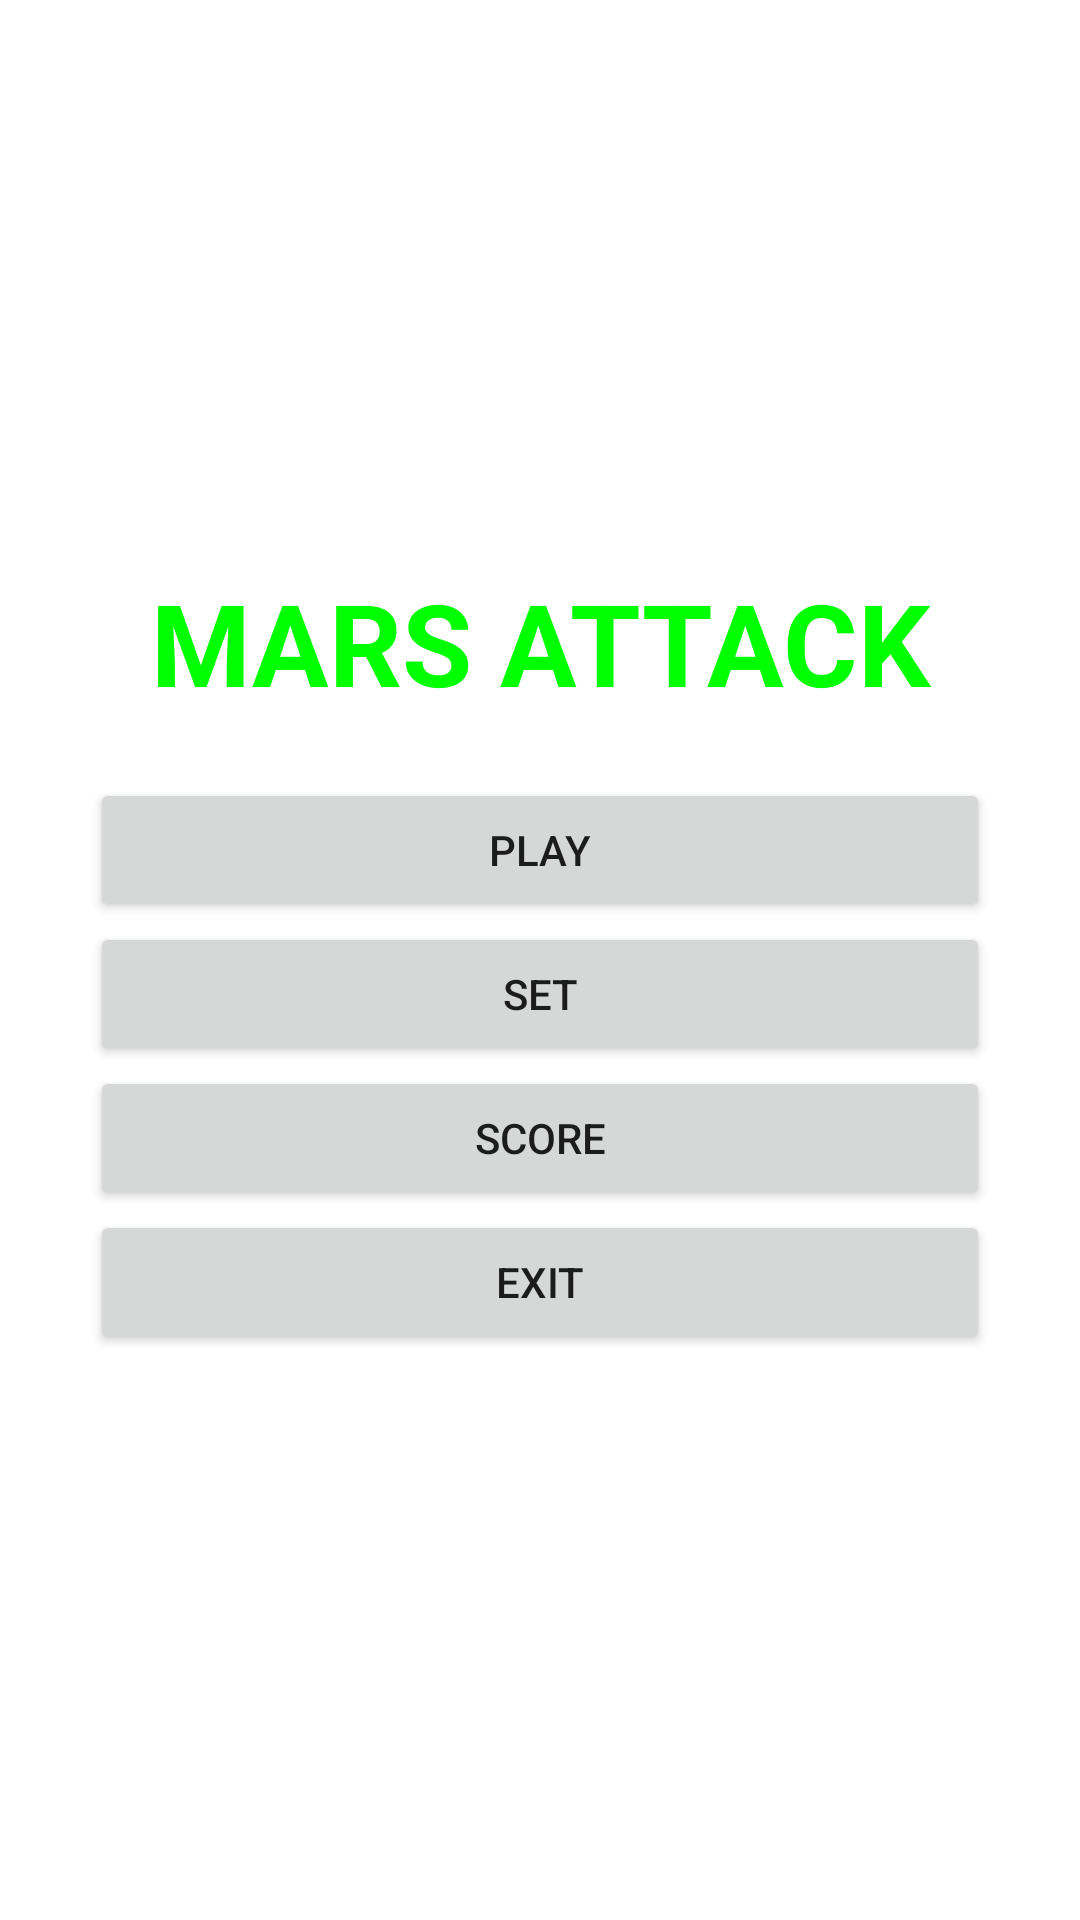

Reconstruct the res/layout file that produces this screen, plus the resources it refers to.
<!-- AndroidManifest.xml: fallback theme Theme.MaterialComponents.DayNight.NoActionBar -->
<!-- res/layout/main.xml -->
<?xml version="1.0" encoding="utf-8"?>
<LinearLayout xmlns:android="http://schemas.android.com/apk/res/android"
    android:layout_width="fill_parent"
    android:layout_height="fill_parent"
    android:background="@drawable/fondo_main"
    android:gravity="center"
    android:orientation="vertical"
    android:padding="30dip" >

    <TextView
        android:id="@+id/TextView"
        android:layout_width="fill_parent"
        android:layout_height="wrap_content"
        android:layout_marginBottom="20dip"
        android:gravity="center"
        android:text="@string/tituloAplicacion"
        android:textAppearance="@style/TextoAsteroides"
        android:textColor="#00FF00"
        android:textSize="38sp"
        android:textStyle="bold"
         />

    <Button
        android:id="@+id/button1"
        android:layout_width="fill_parent"
        android:layout_height="wrap_content"
        android:text="@string/Arrancar" />

    <Button
        android:id="@+id/button2"
        android:layout_width="fill_parent"
        android:layout_height="wrap_content"
        android:text="@string/Configurar" />

    <Button
        android:id="@+id/button3"
        android:layout_width="fill_parent"
        android:layout_height="wrap_content"
        android:text="@string/Puntuaciones" />

    <Button
        android:id="@+id/button4"
        android:layout_width="fill_parent"
        android:layout_height="wrap_content"
        android:text="@string/Salir" />
</LinearLayout>
<!-- resources referenced by this layout -->
<resources>
  <string name="Arrancar">Play</string>
  <string name="Configurar">Set</string>
  <string name="Puntuaciones">Score</string>
  <string name="Salir">Exit</string>
  <string name="tituloAplicacion">MARS ATTACK</string>
  <style name="TextoAsteroides">
          <item name="android:textColor">#FF00FF</item>
      </style>
</resources>
